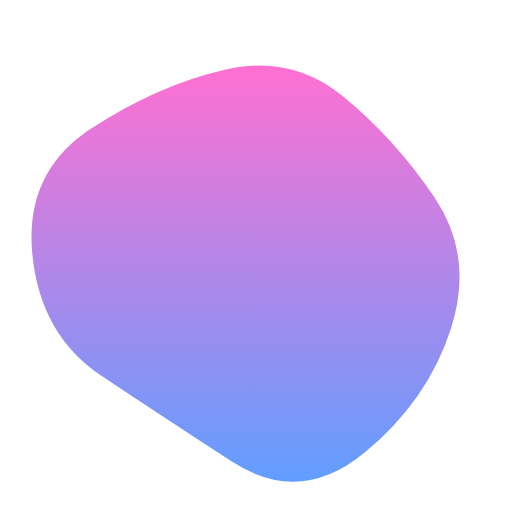
t = 0.00 s
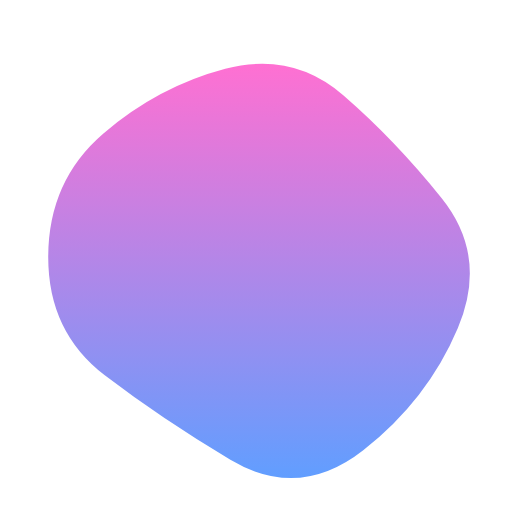
t = 1.67 s
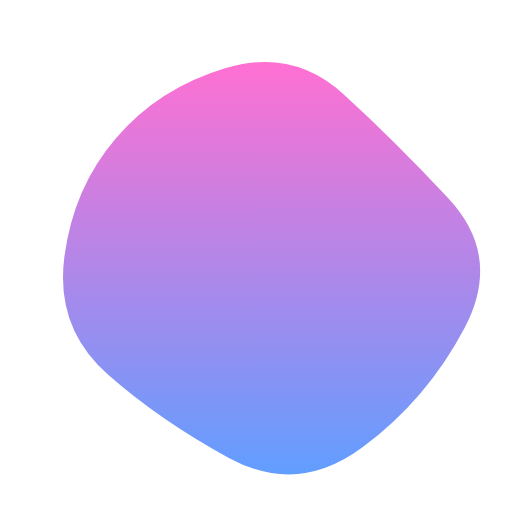
t = 3.33 s
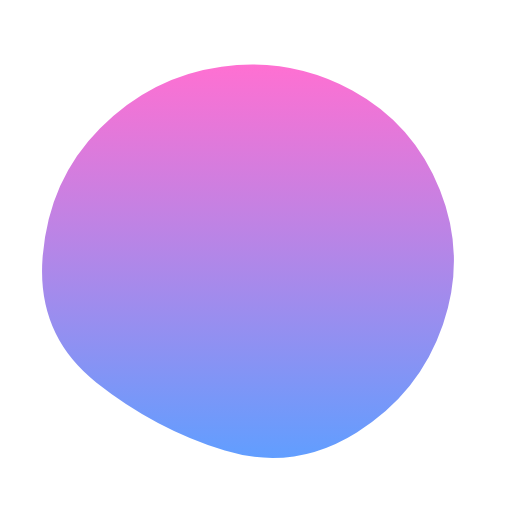
t = 5.00 s
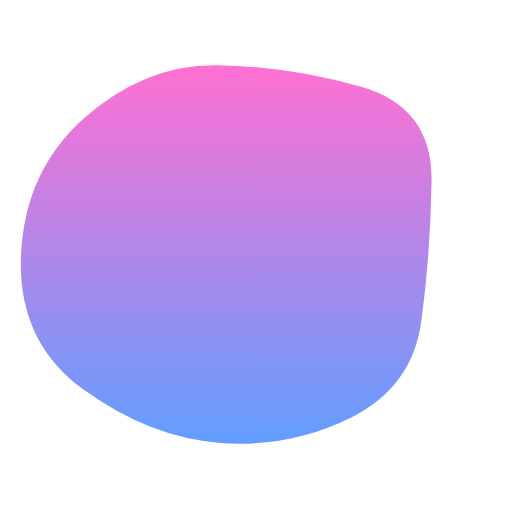
t = 6.67 s
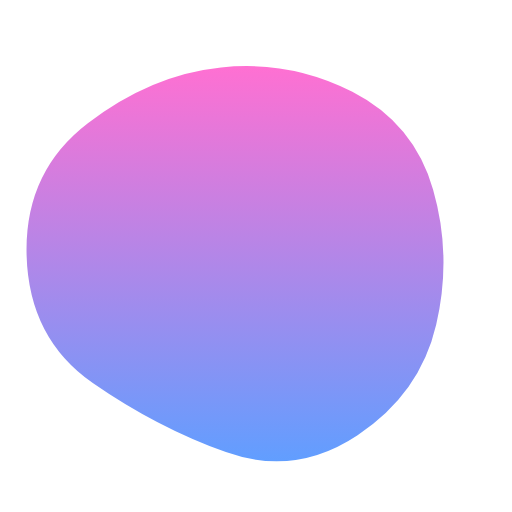
t = 8.33 s

The animated SVG that drew these frames (rendered in a browser with its animation timeline set to each time). Animation: 1 SMIL element (animate=1); one cycle of 10.00 s, repeats indefinitely.

<svg version="1.1" xmlns="http://www.w3.org/2000/svg" viewBox="0 0 500 500" width="100%" id="blobSvg">
                        <defs>
                        <linearGradient id="gradient" x1="0%" y1="0%" x2="0%" y2="100%">
                            <stop offset="0%" style="stop-color: rgb(255, 112, 210);"></stop>
                            <stop offset="100%" style="stop-color: rgb(97, 158, 255);"></stop>
                        </linearGradient>
                        </defs>
                        <path id="blob" fill="url(#gradient)">
                            <animate attributeName="d" dur="10000ms" repeatCount="indefinite" values="M440.5,320.5Q418,391,355.5,442.5Q293,494,226,450.5Q159,407,99,367Q39,327,31.5,247.5Q24,168,89,125.5Q154,83,219.5,68Q285,53,335.5,94.5Q386,136,424.5,193Q463,250,440.5,320.5Z;M453.78747,319.98894Q416.97789,389.97789,353.96683,436.87838Q290.95577,483.77887,223.95577,447.43366Q156.95577,411.08845,105.64373,365.97789Q54.33169,320.86732,62.67444,252.61056Q71.01719,184.3538,113.01965,135.21007Q155.02211,86.06634,220.52211,66.46683Q286.02211,46.86732,335.5,91.94472Q384.97789,137.02211,437.78747,193.51106Q490.59704,250,453.78747,319.98894Z;M411.39826,313.90633Q402.59677,377.81265,342.92059,407.63957Q283.24442,437.46649,215.13648,432.5428Q147.02853,427.61911,82.23325,380.9572Q17.43796,334.29529,20.45223,250.83809Q23.46649,167.38089,82.5856,115.05707Q141.70471,62.73325,212.19045,63.73015Q282.67618,64.72705,352.67308,84.79839Q422.66998,104.86972,421.43486,177.43486Q420.19974,250,411.39826,313.90633Z;M440.5,320.5Q418,391,355.5,442.5Q293,494,226,450.5Q159,407,99,367Q39,327,31.5,247.5Q24,168,89,125.5Q154,83,219.5,68Q285,53,335.5,94.5Q386,136,424.5,193Q463,250,440.5,320.5Z;"></animate>
                        </path>
                    </svg>